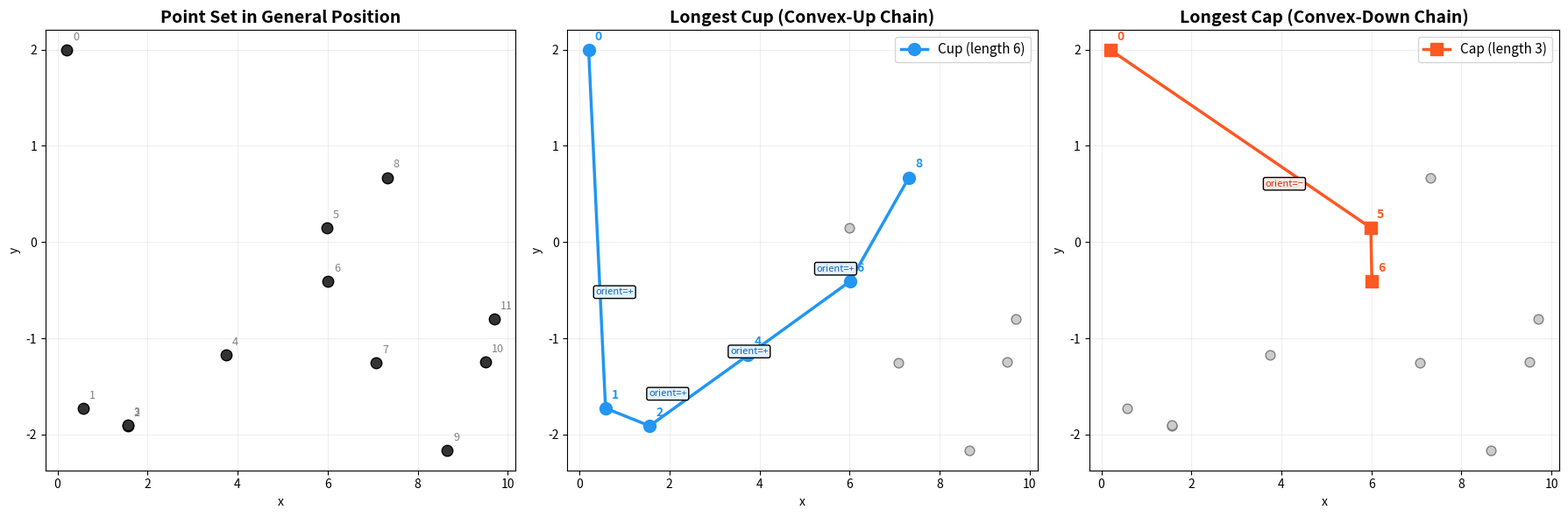

Here is the Python script that generated this plot:
"""
Visualization: Cups and Caps in the Plane

Illustrates the key geometric concept: cups (convex-up chains) and caps
(convex-down chains) in a planar point set. Shows how the orientation
function determines whether three consecutive points form part of a
cup or a cap.
"""

import matplotlib.pyplot as plt
import numpy as np

def orient(a, b, c):
    """Signed area of triangle (a, b, c)."""
    return (b[0] - a[0]) * (c[1] - a[1]) - (b[1] - a[1]) * (c[0] - a[0])

# Create example point set
np.random.seed(42)
n = 12
xs = np.sort(np.random.uniform(0, 10, n))
ys = np.random.uniform(-3, 3, n)
points = list(zip(xs, ys))

# Find cups and caps (greedy)
def find_longest_cup(pts):
    """Find longest cup using DP."""
    n = len(pts)
    dp = [1] * n
    prev = [-1] * n
    for i in range(1, n):
        dp[i] = 2
        prev[i] = 0
        for j in range(1, i):
            if dp[j] >= 2 and prev[j] >= 0:
                if orient(pts[prev[j]], pts[j], pts[i]) > 0:
                    if dp[j] + 1 > dp[i]:
                        dp[i] = dp[j] + 1
                        prev[i] = j
    best_idx = max(range(n), key=lambda i: dp[i])
    path = []
    i = best_idx
    while i >= 0:
        path.append(i)
        i = prev[i]
    return list(reversed(path))

def find_longest_cap(pts):
    """Find longest cap using DP."""
    n = len(pts)
    dp = [1] * n
    prev = [-1] * n
    for i in range(1, n):
        dp[i] = 2
        prev[i] = 0
        for j in range(1, i):
            if dp[j] >= 2 and prev[j] >= 0:
                if orient(pts[prev[j]], pts[j], pts[i]) < 0:
                    if dp[j] + 1 > dp[i]:
                        dp[i] = dp[j] + 1
                        prev[i] = j
    best_idx = max(range(n), key=lambda i: dp[i])
    path = []
    i = best_idx
    while i >= 0:
        path.append(i)
        i = prev[i]
    return list(reversed(path))

cup_indices = find_longest_cup(points)
cap_indices = find_longest_cap(points)

fig, axes = plt.subplots(1, 3, figsize=(18, 6))

# Panel 1: All points
ax = axes[0]
ax.scatter(xs, ys, c='#333333', s=80, zorder=3, edgecolors='black')
for i, (x, y) in enumerate(points):
    ax.annotate(f'{i}', (x, y), textcoords="offset points",
                xytext=(5, 8), fontsize=9, color='gray')
ax.set_title('Point Set in General Position', fontsize=14, fontweight='bold')
ax.set_xlabel('x')
ax.set_ylabel('y')
ax.grid(True, alpha=0.2)

# Panel 2: Longest cup
ax = axes[1]
ax.scatter(xs, ys, c='#CCCCCC', s=60, zorder=2, edgecolors='gray')
cup_pts = [points[i] for i in cup_indices]
cup_x = [p[0] for p in cup_pts]
cup_y = [p[1] for p in cup_pts]
ax.plot(cup_x, cup_y, 'o-', color='#2196F3', linewidth=2.5, markersize=10,
        zorder=3, label=f'Cup (length {len(cup_indices)})')
for i, idx in enumerate(cup_indices):
    ax.annotate(f'{idx}', (points[idx][0], points[idx][1]),
                textcoords="offset points", xytext=(5, 8), fontsize=10,
                color='#2196F3', fontweight='bold')

# Show orientation signs
for i in range(len(cup_pts) - 2):
    o = orient(cup_pts[i], cup_pts[i+1], cup_pts[i+2])
    mid_x = (cup_pts[i][0] + cup_pts[i+1][0] + cup_pts[i+2][0]) / 3
    mid_y = (cup_pts[i][1] + cup_pts[i+1][1] + cup_pts[i+2][1]) / 3
    sign = '+' if o > 0 else '−'
    ax.annotate(f'orient={sign}', (mid_x, mid_y), fontsize=8,
                color='#1565C0', ha='center',
                bbox=dict(boxstyle='round,pad=0.2', facecolor='#E3F2FD'))

ax.set_title('Longest Cup (Convex-Up Chain)', fontsize=14, fontweight='bold')
ax.set_xlabel('x')
ax.set_ylabel('y')
ax.legend(fontsize=11)
ax.grid(True, alpha=0.2)

# Panel 3: Longest cap
ax = axes[2]
ax.scatter(xs, ys, c='#CCCCCC', s=60, zorder=2, edgecolors='gray')
cap_pts = [points[i] for i in cap_indices]
cap_x = [p[0] for p in cap_pts]
cap_y = [p[1] for p in cap_pts]
ax.plot(cap_x, cap_y, 's-', color='#FF5722', linewidth=2.5, markersize=10,
        zorder=3, label=f'Cap (length {len(cap_indices)})')
for i, idx in enumerate(cap_indices):
    ax.annotate(f'{idx}', (points[idx][0], points[idx][1]),
                textcoords="offset points", xytext=(5, 8), fontsize=10,
                color='#FF5722', fontweight='bold')

for i in range(len(cap_pts) - 2):
    o = orient(cap_pts[i], cap_pts[i+1], cap_pts[i+2])
    mid_x = (cap_pts[i][0] + cap_pts[i+1][0] + cap_pts[i+2][0]) / 3
    mid_y = (cap_pts[i][1] + cap_pts[i+1][1] + cap_pts[i+2][1]) / 3
    sign = '+' if o > 0 else '−'
    ax.annotate(f'orient={sign}', (mid_x, mid_y), fontsize=8,
                color='#BF360C', ha='center',
                bbox=dict(boxstyle='round,pad=0.2', facecolor='#FBE9E7'))

ax.set_title('Longest Cap (Convex-Down Chain)', fontsize=14, fontweight='bold')
ax.set_xlabel('x')
ax.set_ylabel('y')
ax.legend(fontsize=11)
ax.grid(True, alpha=0.2)

plt.tight_layout()
plt.savefig('viz_cups_caps.png', dpi=150, bbox_inches='tight')
print("Saved viz_cups_caps.png")
